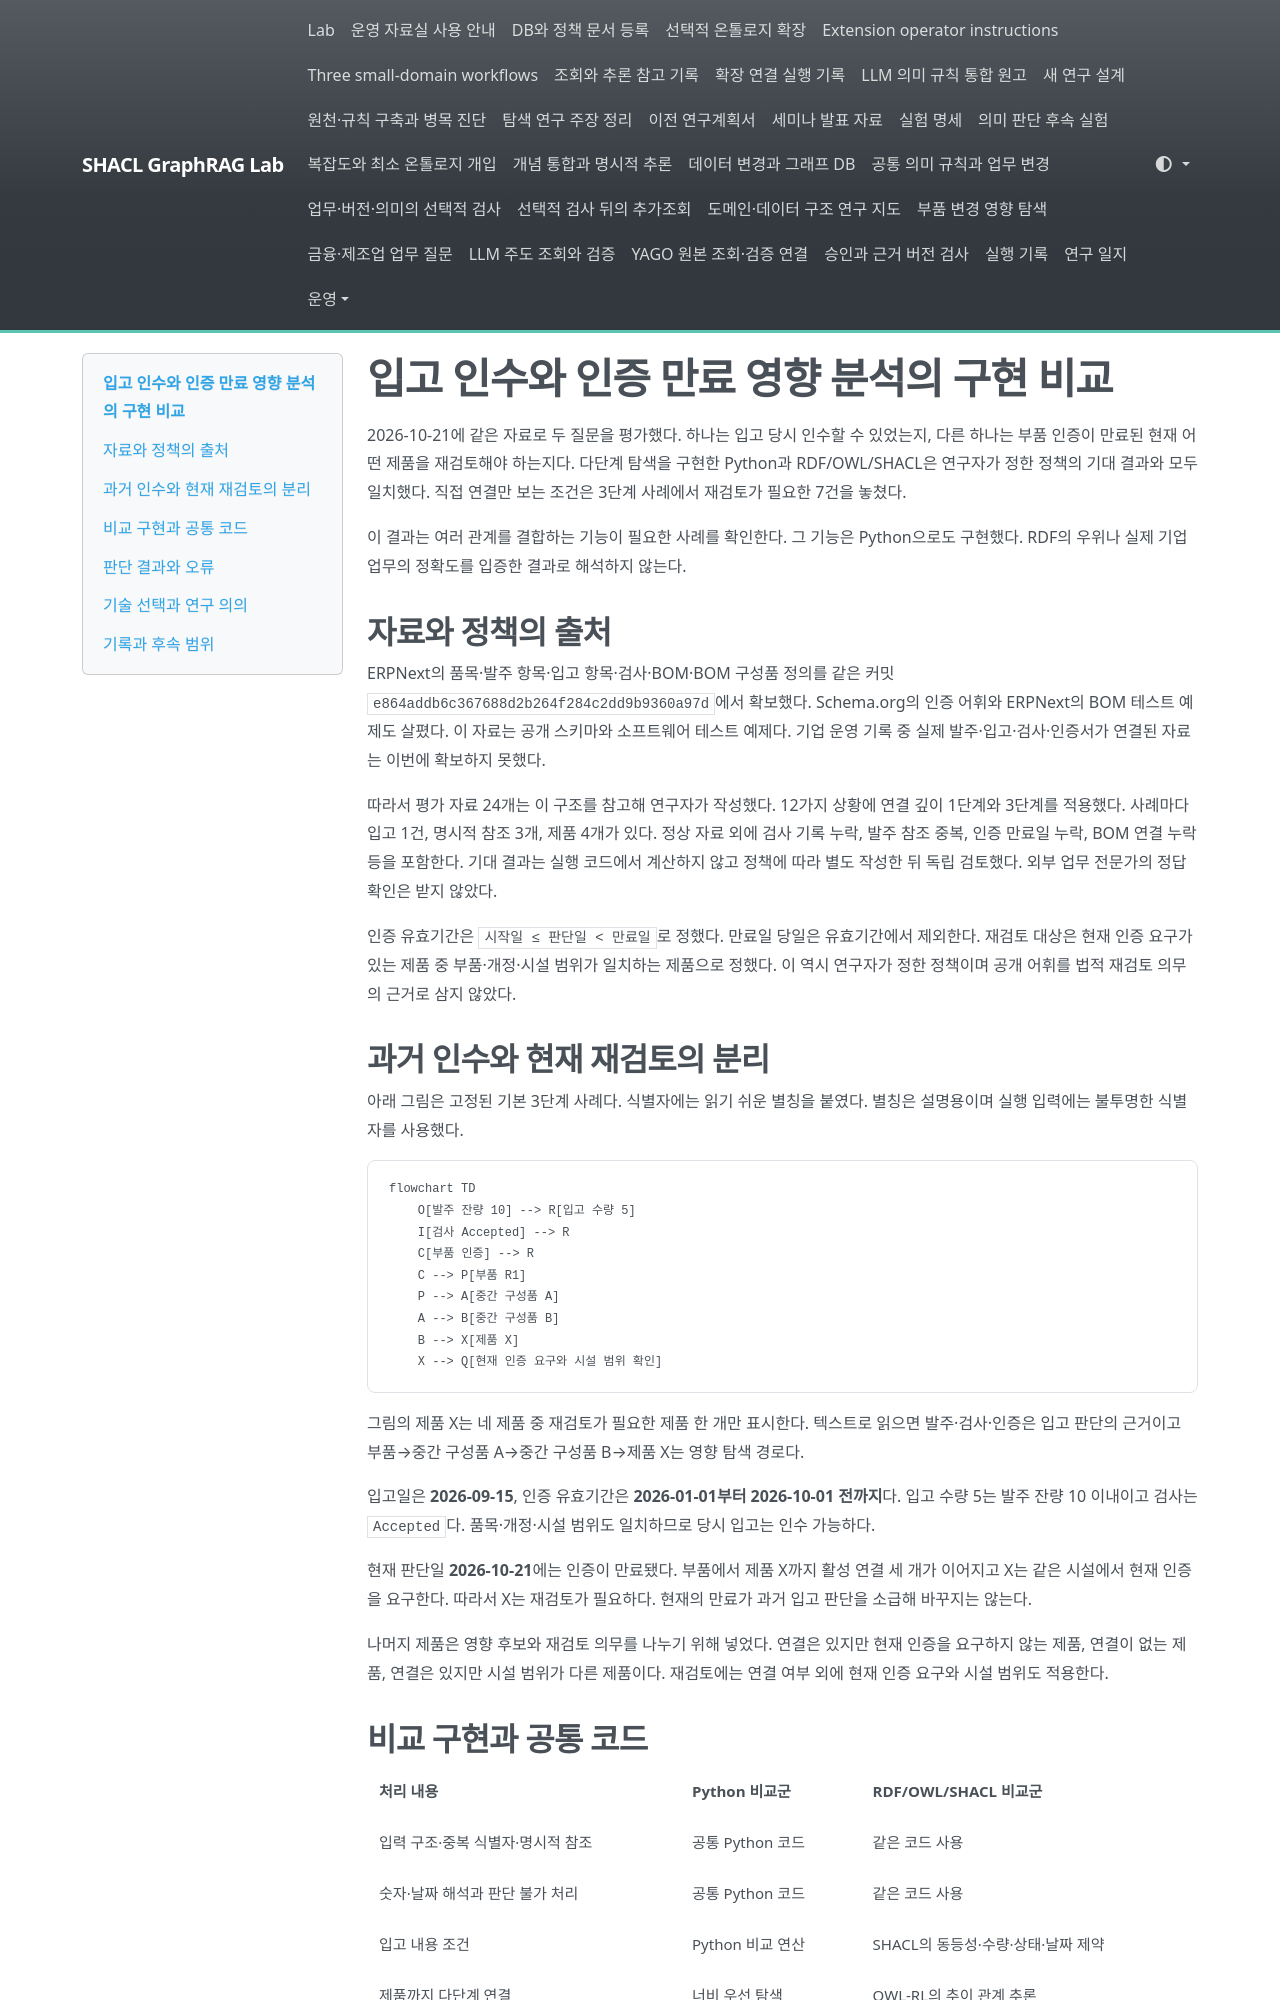

repository: shinysong/shacl-graphrag · page: journal/2026-10-21-industrial-question-comparison/index.html · generator: mkdocs

# 입고 인수와 인증 만료 영향 분석의 구현 비교

2026-10-21에 같은 자료로 두 질문을 평가했다. 하나는 입고 당시 인수할 수 있었는지, 다른 하나는 부품 인증이 만료된 현재 어떤 제품을 재검토해야 하는지다. 다단계 탐색을 구현한 Python과 RDF/OWL/SHACL은 연구자가 정한 정책의 기대 결과와 모두 일치했다. 직접 연결만 보는 조건은 3단계 사례에서 재검토가 필요한 7건을 놓쳤다.

이 결과는 여러 관계를 결합하는 기능이 필요한 사례를 확인한다. 그 기능은 Python으로도 구현했다. RDF의 우위나 실제 기업 업무의 정확도를 입증한 결과로 해석하지 않는다.

## 자료와 정책의 출처

ERPNext의 품목·발주 항목·입고 항목·검사·BOM·BOM 구성품 정의를 같은 커밋 `e864addb6c367688d2b264f284c2dd9b9360a97d`에서 확보했다. Schema.org의 인증 어휘와 ERPNext의 BOM 테스트 예제도 살폈다. 이 자료는 공개 스키마와 소프트웨어 테스트 예제다. 기업 운영 기록 중 실제 발주·입고·검사·인증서가 연결된 자료는 이번에 확보하지 못했다.

따라서 평가 자료 24개는 이 구조를 참고해 연구자가 작성했다. 12가지 상황에 연결 깊이 1단계와 3단계를 적용했다. 사례마다 입고 1건, 명시적 참조 3개, 제품 4개가 있다. 정상 자료 외에 검사 기록 누락, 발주 참조 중복, 인증 만료일 누락, BOM 연결 누락 등을 포함한다. 기대 결과는 실행 코드에서 계산하지 않고 정책에 따라 별도 작성한 뒤 독립 검토했다. 외부 업무 전문가의 정답 확인은 받지 않았다.

인증 유효기간은 `시작일 ≤ 판단일 < 만료일`로 정했다. 만료일 당일은 유효기간에서 제외한다. 재검토 대상은 현재 인증 요구가 있는 제품 중 부품·개정·시설 범위가 일치하는 제품으로 정했다. 이 역시 연구자가 정한 정책이며 공개 어휘를 법적 재검토 의무의 근거로 삼지 않았다.

## 과거 인수와 현재 재검토의 분리

아래 그림은 고정된 기본 3단계 사례다. 식별자에는 읽기 쉬운 별칭을 붙였다. 별칭은 설명용이며 실행 입력에는 불투명한 식별자를 사용했다.

```mermaid
flowchart TD
    O[발주 잔량 10] --> R[입고 수량 5]
    I[검사 Accepted] --> R
    C[부품 인증] --> R
    C --> P[부품 R1]
    P --> A[중간 구성품 A]
    A --> B[중간 구성품 B]
    B --> X[제품 X]
    X --> Q[현재 인증 요구와 시설 범위 확인]
```

그림의 제품 X는 네 제품 중 재검토가 필요한 제품 한 개만 표시한다. 텍스트로 읽으면 발주·검사·인증은 입고 판단의 근거이고 부품→중간 구성품 A→중간 구성품 B→제품 X는 영향 탐색 경로다.

입고일은 **2026-09-15**, 인증 유효기간은 **2026-01-01부터 2026-10-01 전까지**다. 입고 수량 5는 발주 잔량 10 이내이고 검사는 `Accepted`다. 품목·개정·시설 범위도 일치하므로 당시 입고는 인수 가능하다.

현재 판단일 **2026-10-21**에는 인증이 만료됐다. 부품에서 제품 X까지 활성 연결 세 개가 이어지고 X는 같은 시설에서 현재 인증을 요구한다. 따라서 X는 재검토가 필요하다. 현재의 만료가 과거 입고 판단을 소급해 바꾸지는 않는다.

나머지 제품은 영향 후보와 재검토 의무를 나누기 위해 넣었다. 연결은 있지만 현재 인증을 요구하지 않는 제품, 연결이 없는 제품, 연결은 있지만 시설 범위가 다른 제품이다. 재검토에는 연결 여부 외에 현재 인증 요구와 시설 범위도 적용한다.
